Run: headless pygame with SDL's dummy video driver; simulated clock (each Clock.tick advances the game by its frame time, no real sleeping); random seed 0; keys injected as events and as key.get_pressed() state; no mouse input.
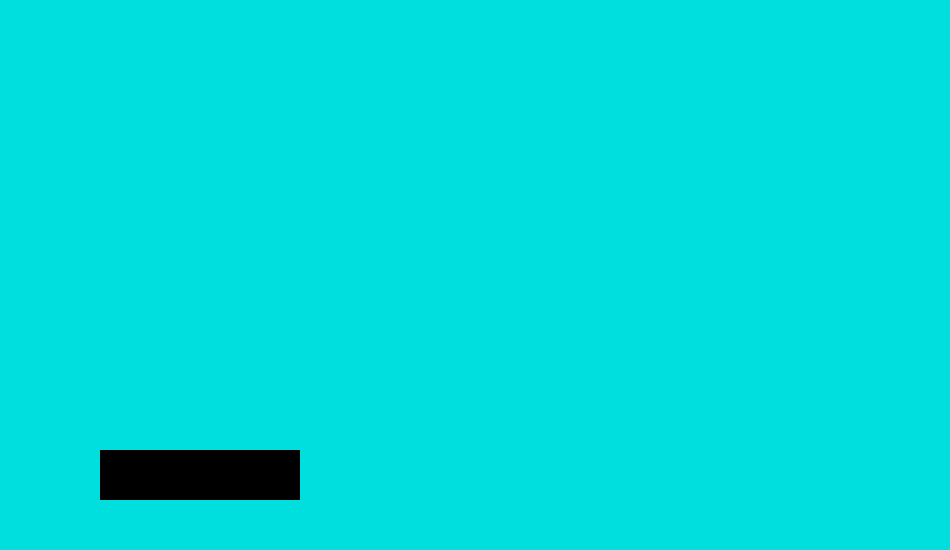
Frame 1 of 4 · flips 1–60 · no input
Frame 2 of 4 · flips 61–180 · tapped SPACE, RETURN · held RIGHT (→), D · screen unchanged from frame 1, image omitted
Frame 3 of 4 · flips 181–300 · held DOWN (↓), S · screen unchanged from frame 2, image omitted
Frame 4 of 4 · flips 301–420 · held LEFT (←), A, UP (↑), W · screen unchanged from frame 3, image omitted

The pygame program that drew these frames:

# My baseball game :)
import pygame

# window stuff
WIDTH, HEIGHT = 950, 550
WIN = pygame.display.set_mode((WIDTH, HEIGHT))
pygame.display.set_caption("baseball game!")
FPS = 60

# the thing
x = 100
bat = pygame.Rect(x, 450, 200, 50)

# colors
WHITE = (255, 255, 255)
BLACK = (0, 0, 0)
BACKGROUND_COLOUR = (0, 222, 222)
YELLOW = (255, 255, 0)

# define functions
def move():
    global x
    keys_press = pygame.key.get_pressed()
    if keys_press[pygame.K_LEFT]:
        x = x+2

def draw():
    WIN.fill(BACKGROUND_COLOUR)
    pygame.draw.rect(WIN, BLACK, bat)
    pygame.display.flip()

# game loop
def main():
    clock = pygame.time.Clock()
    run = True
    while run:
        clock.tick(FPS)
        for event in pygame.event.get():
            if event.type == pygame.QUIT:
                run = False
        move()
        draw()


    pygame.quit()

if __name__ == "__main__":
    main()
